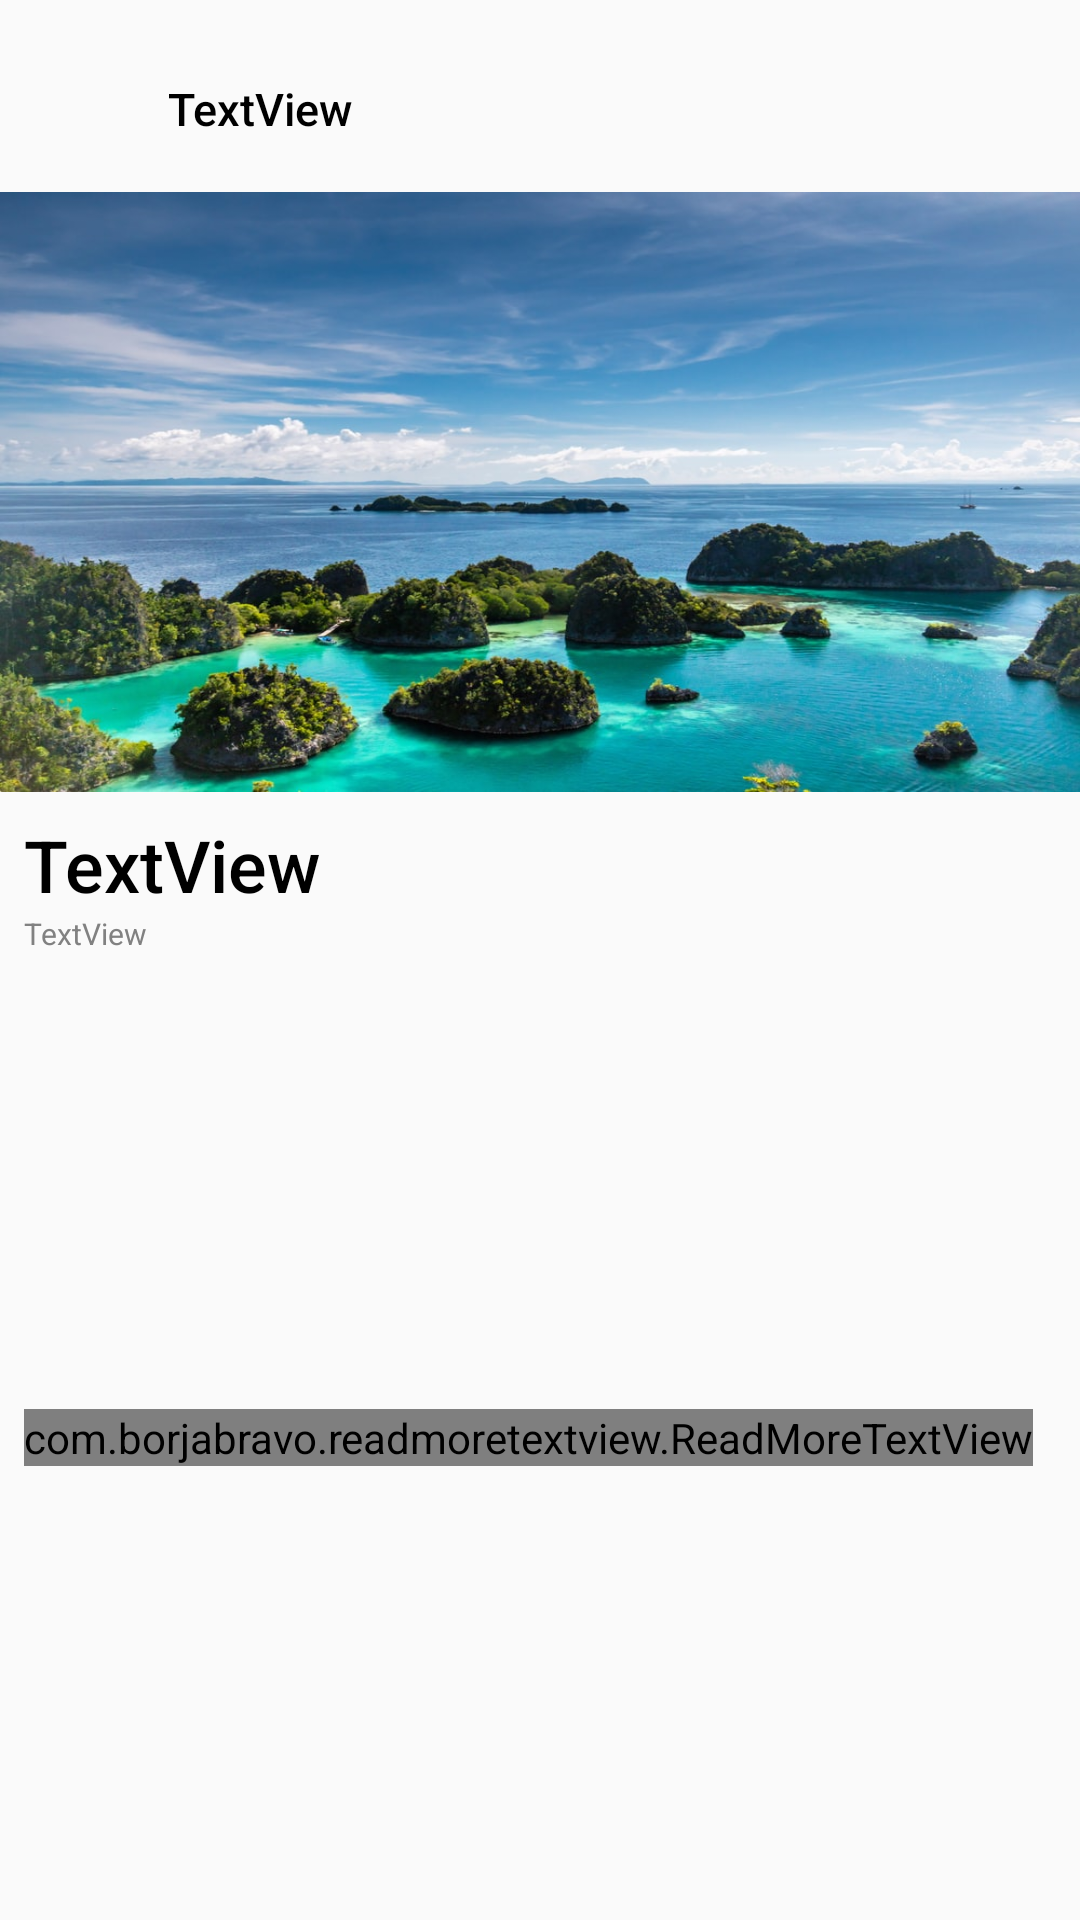

Write the Android layout XML for this screen, with the resource values it uses.
<!-- AndroidManifest.xml: application theme AppTheme -->
<!-- res/layout/rc_post_layout.xml -->
<?xml version="1.0" encoding="utf-8"?>
<androidx.constraintlayout.widget.ConstraintLayout xmlns:android="http://schemas.android.com/apk/res/android"
    xmlns:app="http://schemas.android.com/apk/res-auto"
    xmlns:tools="http://schemas.android.com/tools"
    android:layout_width="match_parent"
    android:layout_height="wrap_content">

    <ImageView
        android:id="@+id/iv_userImg"
        android:layout_width="40dp"
        android:layout_height="40dp"
        android:layout_marginStart="8dp"
        android:layout_marginTop="16dp"
        app:layout_constraintStart_toStartOf="parent"
        app:layout_constraintTop_toTopOf="parent"
        tools:srcCompat="@tools:sample/avatars" />

    <TextView
        android:id="@+id/tv_userName"
        android:layout_width="0dp"
        android:layout_height="wrap_content"
        android:layout_marginStart="8dp"
        android:layout_marginEnd="8dp"
        android:fontFamily="sans-serif-medium"
        android:text="TextView"
        android:textColor="#000000"
        android:textSize="15sp"
        app:layout_constraintBottom_toBottomOf="@+id/iv_userImg"
        app:layout_constraintEnd_toEndOf="parent"
        app:layout_constraintHorizontal_bias="0.0"
        app:layout_constraintStart_toEndOf="@+id/iv_userImg"
        app:layout_constraintTop_toTopOf="@+id/iv_userImg" />

    <ImageView
        android:id="@+id/iv_postImg"
        android:layout_width="0dp"
        android:layout_height="200dp"
        android:layout_marginTop="8dp"
        android:scaleType="fitXY"
        app:layout_constraintEnd_toEndOf="parent"
        app:layout_constraintStart_toStartOf="parent"
        app:layout_constraintTop_toBottomOf="@+id/iv_userImg"
        app:srcCompat="@drawable/east" />

    <TextView
        android:id="@+id/tv_postTitle"
        android:layout_width="0dp"
        android:layout_height="wrap_content"
        android:layout_marginStart="8dp"
        android:layout_marginTop="8dp"
        android:layout_marginEnd="8dp"
        android:fontFamily="sans-serif-medium"
        android:text="TextView"
        android:textColor="#000000"
        android:textSize="24sp"
        app:layout_constraintEnd_toEndOf="parent"
        app:layout_constraintHorizontal_bias="0.0"
        app:layout_constraintStart_toStartOf="parent"
        app:layout_constraintTop_toBottomOf="@+id/iv_postImg" />

    <TextView
        android:id="@+id/tv_postDate"
        android:layout_width="0dp"
        android:layout_height="wrap_content"
        android:layout_marginStart="8dp"
        android:layout_marginEnd="8dp"
        android:text="TextView"
        android:textColor="#818181"
        android:textSize="10sp"
        app:layout_constraintEnd_toEndOf="parent"
        app:layout_constraintHorizontal_bias="0.0"
        app:layout_constraintStart_toStartOf="parent"
        app:layout_constraintTop_toBottomOf="@+id/tv_postTitle" />

    <com.borjabravo.readmoretextview.ReadMoreTextView
        android:id="@+id/tv_post"
        android:layout_width="wrap_content"
        android:layout_height="wrap_content"
        android:layout_marginStart="8dp"
        android:layout_marginTop="16dp"
        android:layout_marginEnd="8dp"
        android:layout_marginBottom="16dp"
        android:fontFamily="sans-serif-light"
        android:text="TextView"
        android:textColor="#000000"
        app:layout_constraintBottom_toBottomOf="parent"
        app:layout_constraintEnd_toEndOf="parent"
        app:layout_constraintHorizontal_bias="0.0"
        app:layout_constraintStart_toStartOf="parent"
        app:layout_constraintTop_toBottomOf="@+id/tv_postDate" />

</androidx.constraintlayout.widget.ConstraintLayout>
<!-- resources referenced by this layout -->
<resources>
  <!-- drawable east: jpg bitmap (drawable, 131504 bytes) -->
  <style name="AppTheme" parent="Theme.AppCompat.Light.NoActionBar">
          
          <item name="colorPrimary">@color/colorPrimary</item>s
          <item name="colorAccent">@color/colorAccent</item>
          <item name="android:navigationBarColor">@color/colorBlack</item>
      </style>
  <color name="colorPrimary">#008577</color>
  <color name="colorAccent">#D81B60</color>
  <color name="colorBlack">#000000</color>
</resources>
